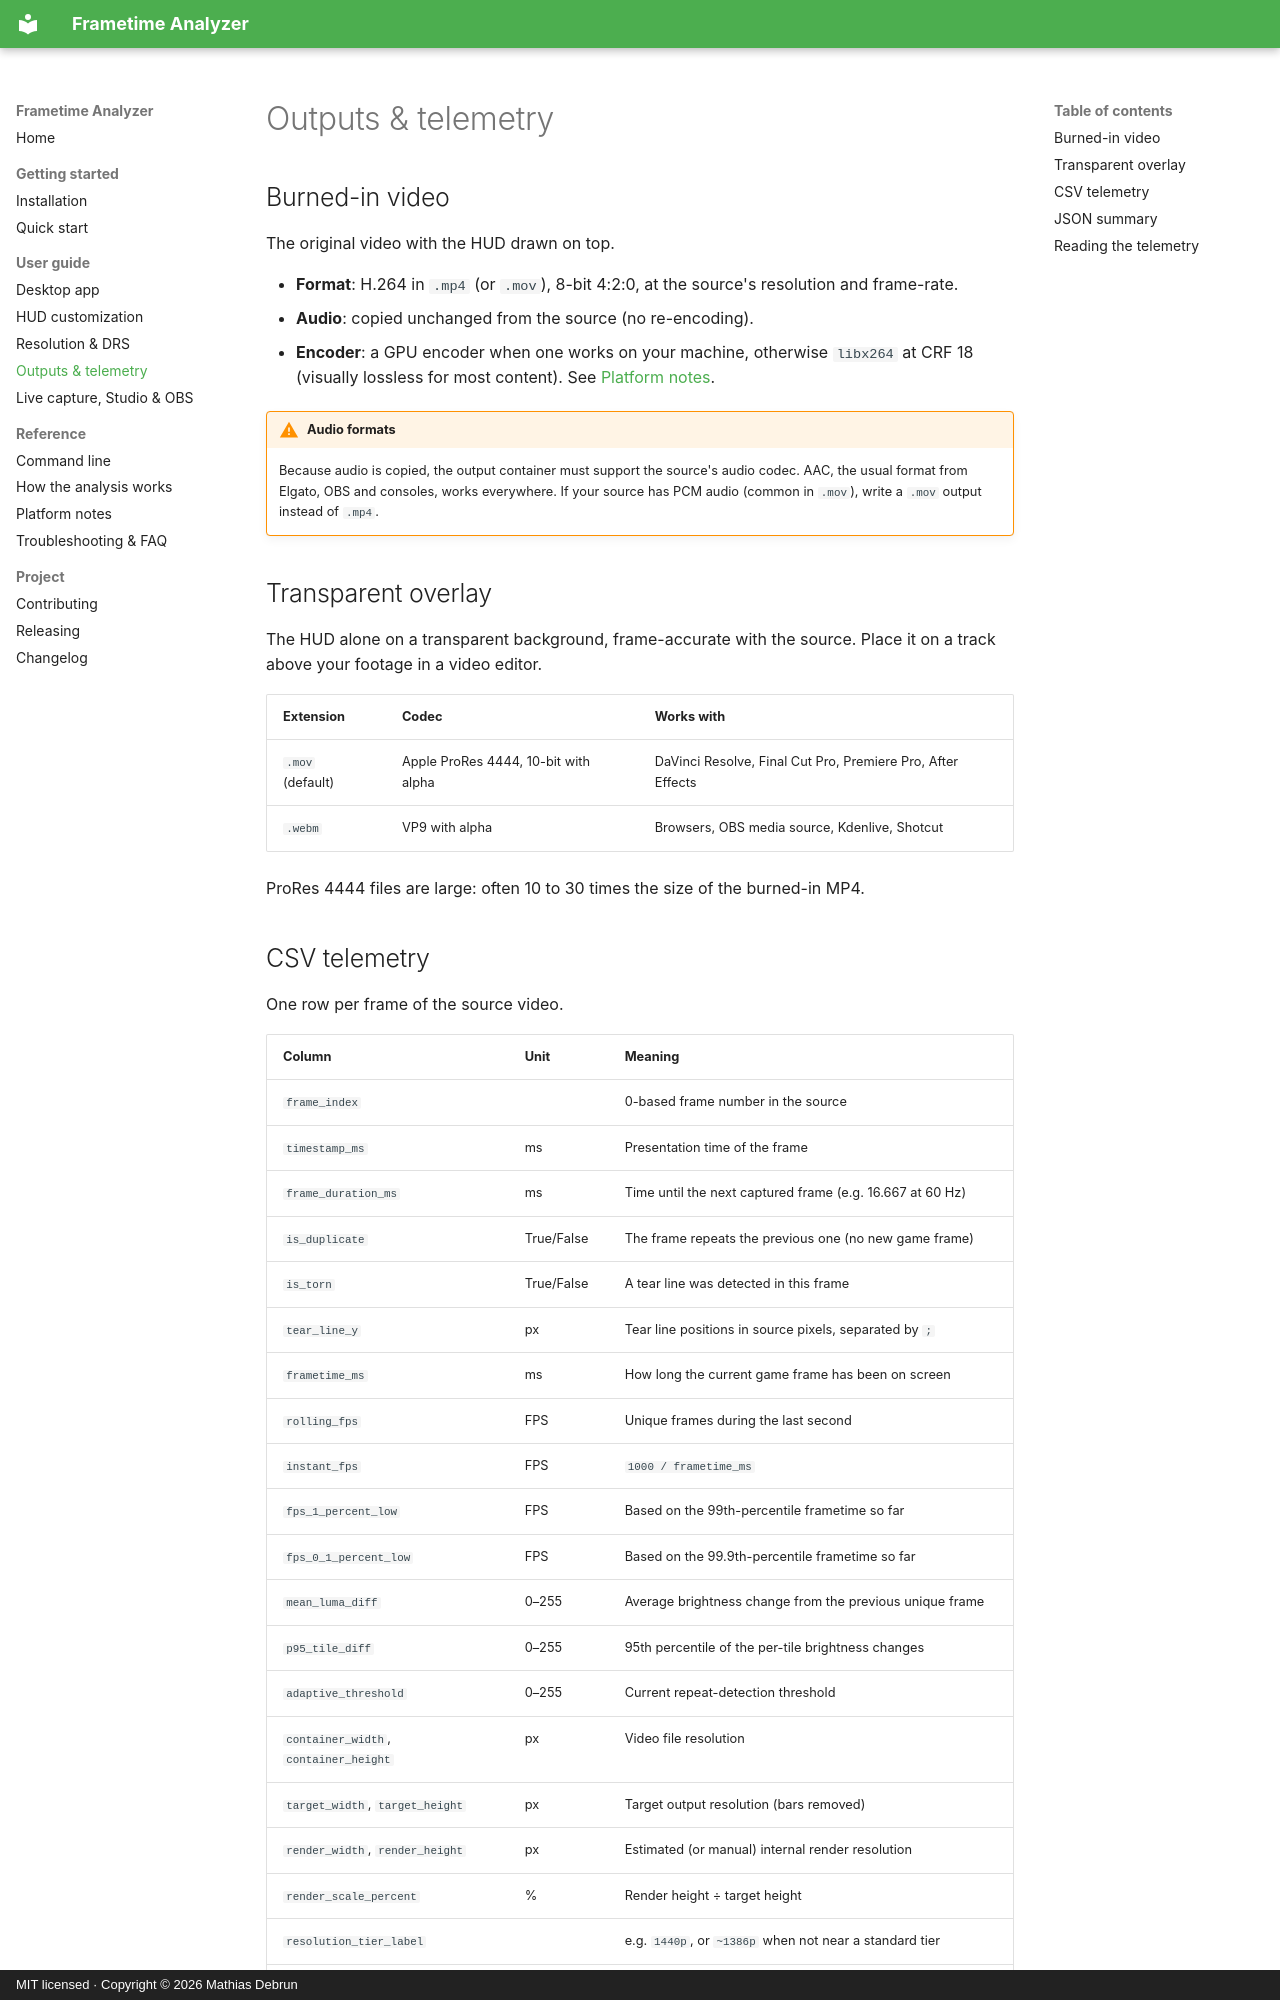

repository: mathiasdbo/Frametime-analyzer-tool · page: outputs/index.html · generator: mkdocs · copyright: MIT licensed · Copyright © 2026 Mathias Debrun

# Outputs & telemetry

## Burned-in video

The original video with the HUD drawn on top.

- **Format**: H.264 in `.mp4` (or `.mov`), 8-bit 4:2:0, at the source's resolution and frame-rate.
- **Audio**: copied unchanged from the source (no re-encoding).
- **Encoder**: a GPU encoder when one works on your machine, otherwise `libx264` at CRF 18 (visually lossless for most content). See [Platform notes](platforms.md#video-encoding).

!!! warning "Audio formats"
    Because audio is copied, the output container must support the source's audio codec. AAC, the usual format from Elgato, OBS and consoles, works everywhere. If your source has PCM audio (common in `.mov`), write a `.mov` output instead of `.mp4`.

## Transparent overlay

The HUD alone on a transparent background, frame-accurate with the source. Place it on a track above your footage in a video editor.

| Extension | Codec | Works with |
|---|---|---|
| `.mov` (default) | Apple ProRes 4444, 10-bit with alpha | DaVinci Resolve, Final Cut Pro, Premiere Pro, After Effects |
| `.webm` | VP9 with alpha | Browsers, OBS media source, Kdenlive, Shotcut |

ProRes 4444 files are large: often 10 to 30 times the size of the burned-in MP4.
